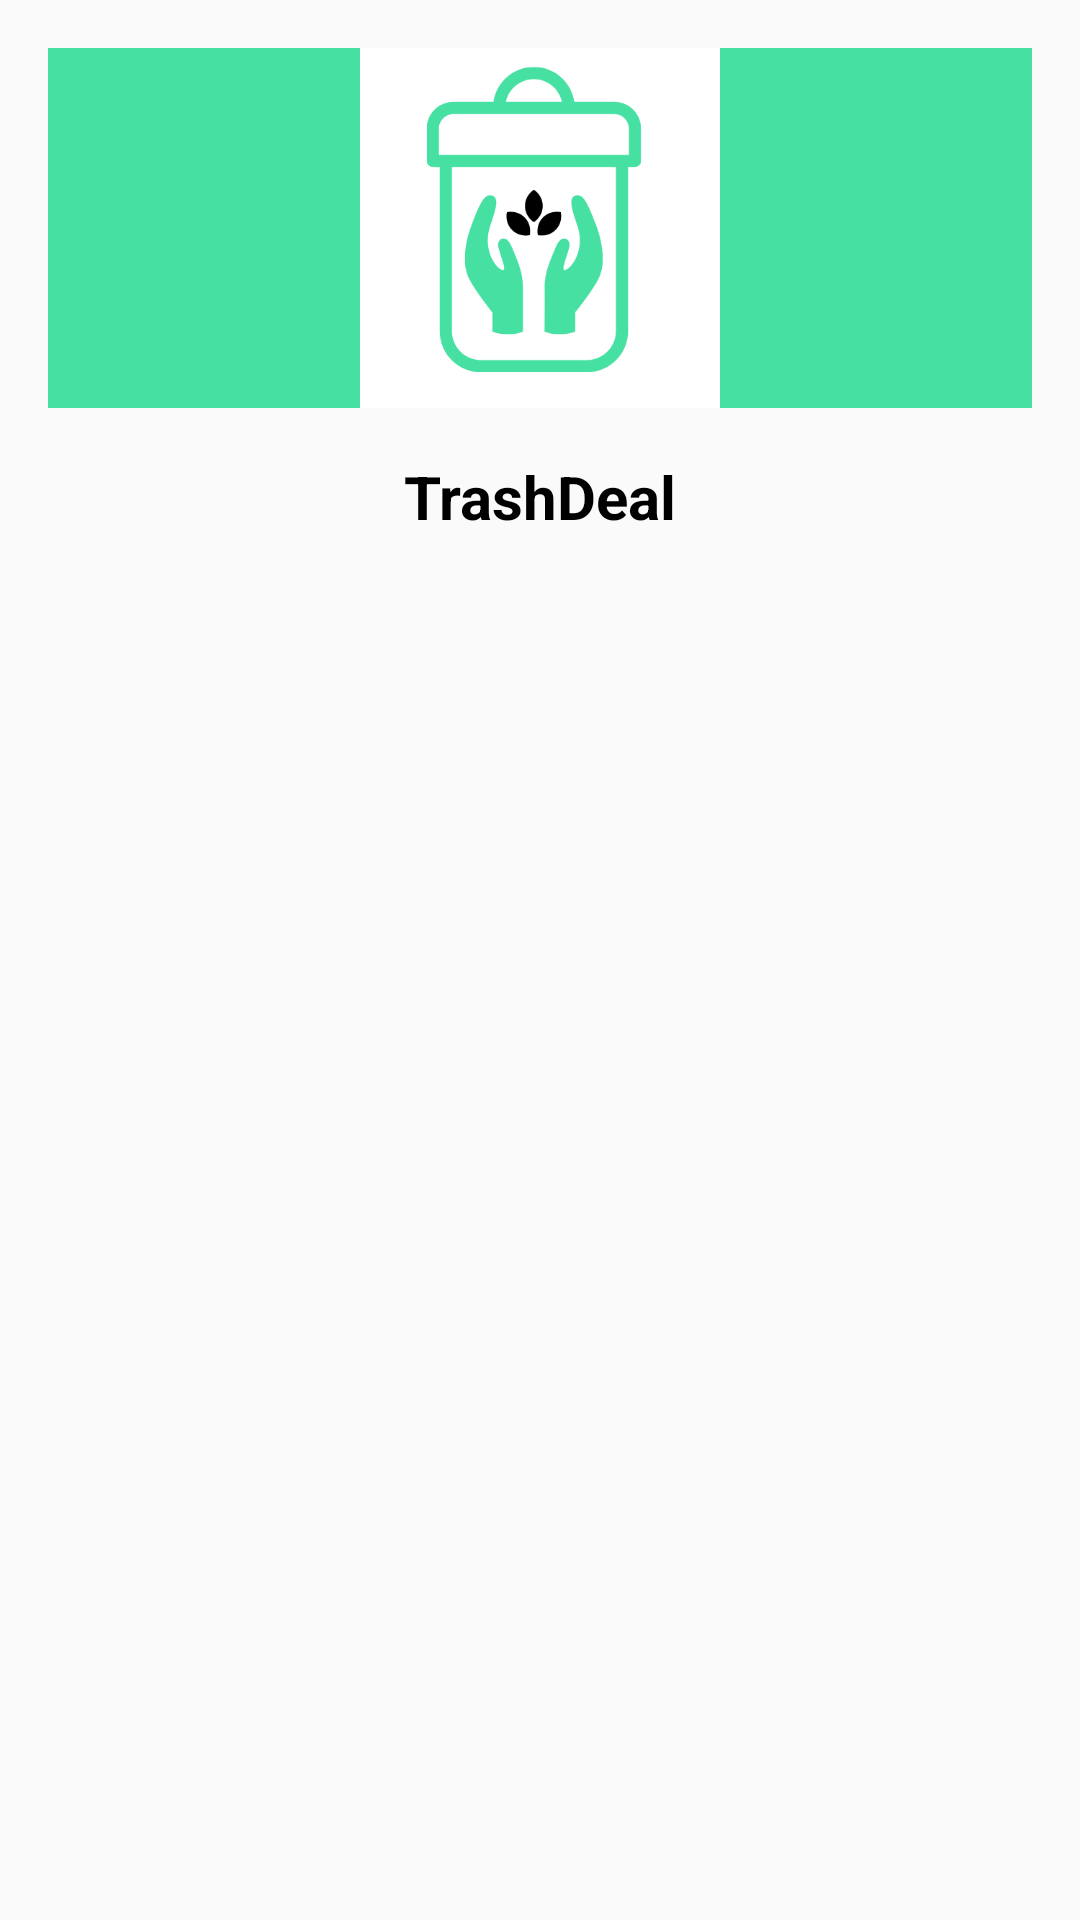

The Android layout XML behind this screen, and the referenced resources:
<!-- AndroidManifest.xml: application theme AppTheme -->
<!-- res/layout/nav_header.xml -->
<?xml version="1.0" encoding="utf-8"?>
<androidx.constraintlayout.widget.ConstraintLayout xmlns:android="http://schemas.android.com/apk/res/android"
    xmlns:tools="http://schemas.android.com/tools"
    android:layout_width="match_parent"
    android:layout_height="wrap_content"
    android:orientation="vertical"
    xmlns:app="http://schemas.android.com/apk/res-auto">

    <LinearLayout
        android:layout_width="match_parent"
        android:layout_height="match_parent"
        android:layout_gravity="start"
        android:orientation="vertical"
        app:layout_constraintBottom_toBottomOf="parent">

        <ImageView
            android:layout_width="match_parent"
            android:layout_height="120dp"
            android:layout_margin="16dp"
            android:background="@color/colorPrimaryDark"
            android:onClick="ClickLogo"
            android:src="@drawable/logoimage" />

        <TextView
            android:layout_width="match_parent"
            android:layout_height="wrap_content"
            android:gravity="center_horizontal"
            android:text="TrashDeal"
            android:textAlignment="center"
            android:textColor="#000"
            android:textSize="20sp"
            android:textStyle="bold"></TextView>

    </LinearLayout>
</androidx.constraintlayout.widget.ConstraintLayout>
<!-- resources referenced by this layout -->
<resources>
  <color name="colorPrimaryDark">#46E0A2</color>
  <!-- drawable logoimage: png bitmap (drawable, 16615 bytes) -->
  <style name="AppTheme" parent="Theme.AppCompat.Light.DarkActionBar">
          <item name="colorPrimary">#000</item>
          <item name="colorPrimaryDark">#000</item>
          <item name="colorAccent">#46E0A2</item>
      </style>
</resources>
